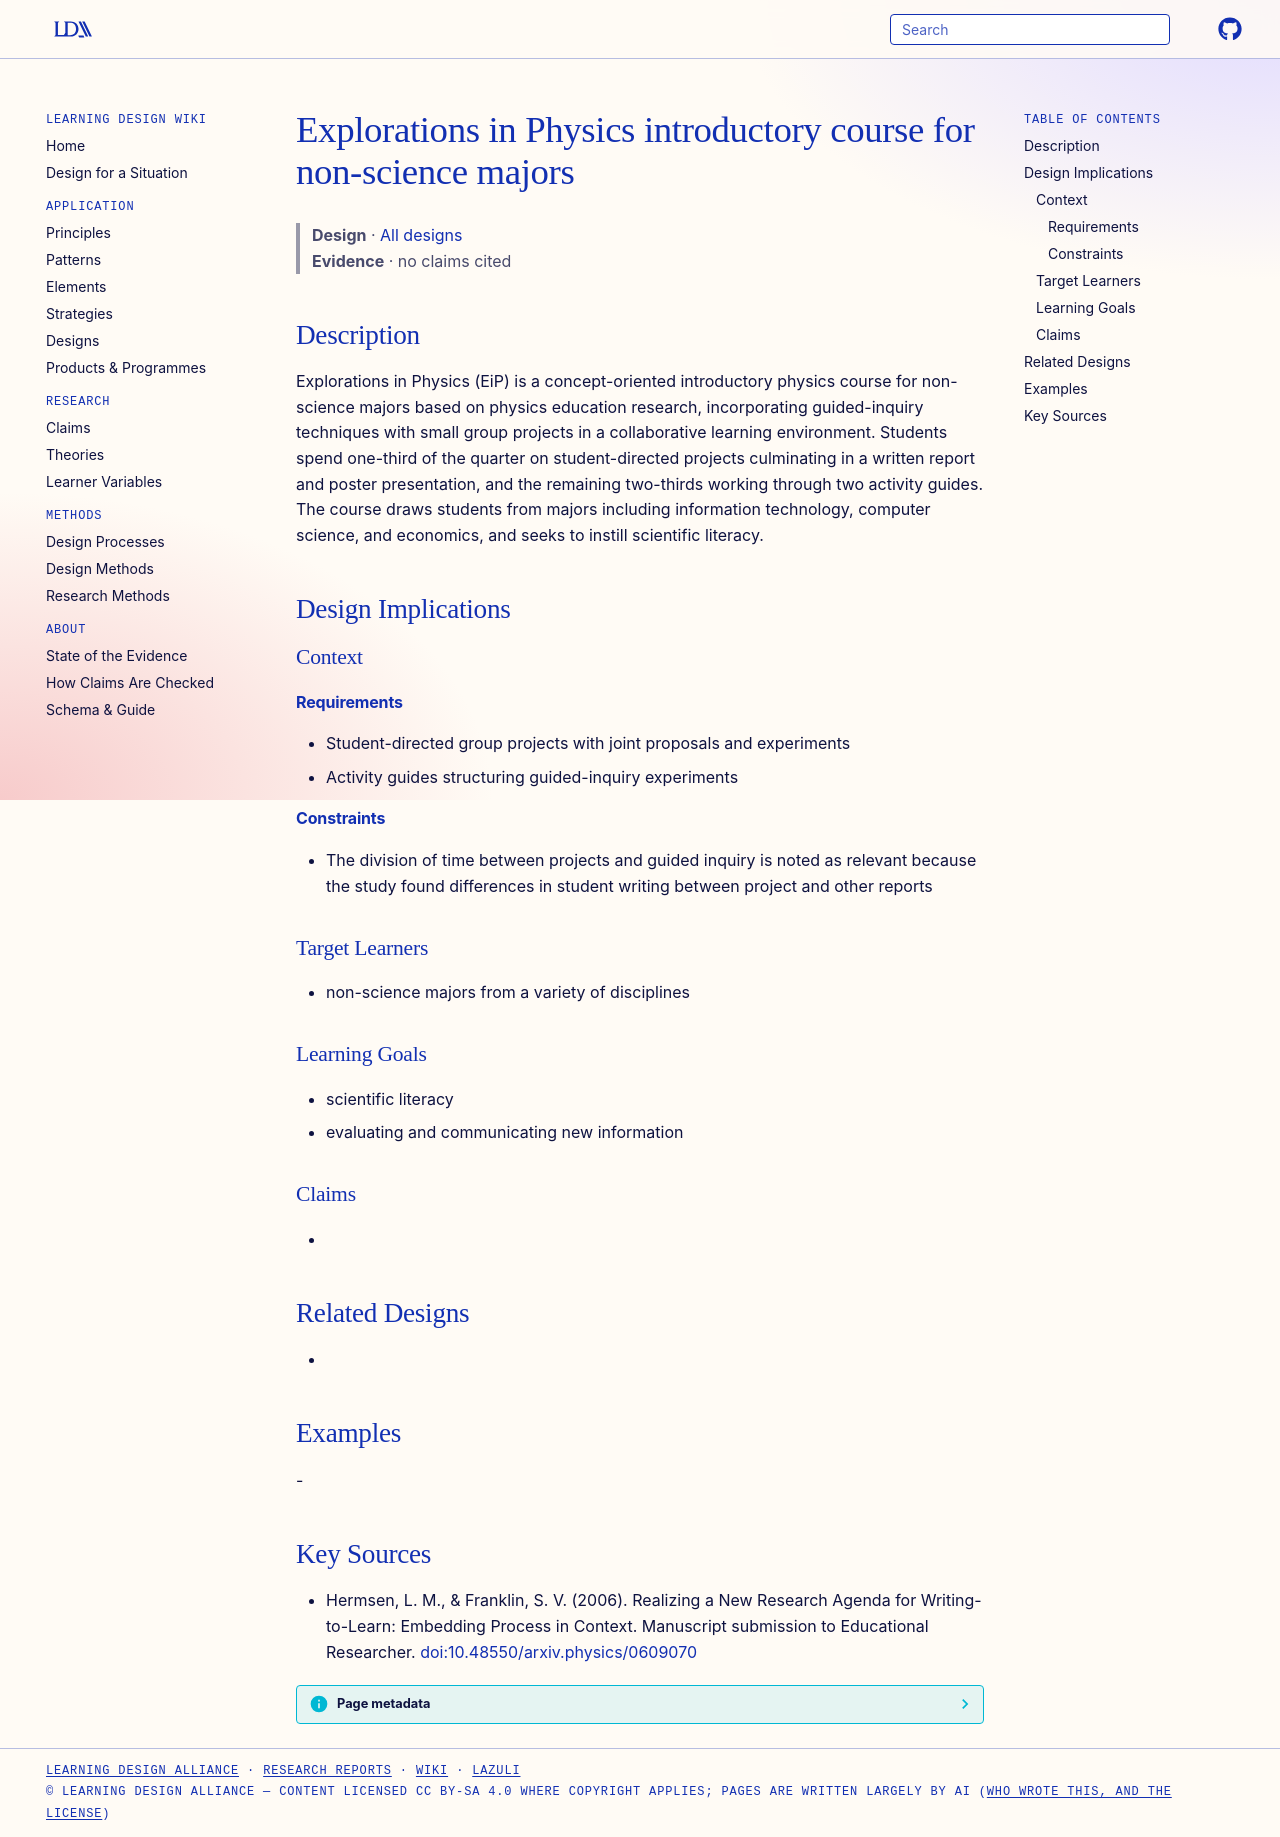

repository: Learning-Design-Alliance/learning-wiki · page: designs/explorations-in-physics-course/index.html · generator: mkdocs

---
type: design
id: explorations-in-physics-course
title: Explorations in Physics introductory course for non-science majors
description: Explorations in Physics (EiP) is a concept-oriented introductory physics course for non-science majors based on physics education research, incorporating guided-inquiry techniques with small group projects in a collab...
status: review
generated:
  by: "process:settle-candidates"
  at: 2026-11-22
sources:
  - id: hermsen-2006
    title: "Hermsen, L. M., & Franklin, S. V. (2006). Realizing a New Research Agenda for Writing-to-Learn: Embedding Process in Context. Manuscript submission to Educational Researcher."
    author: "Hermsen, L. M., & Franklin, S. V"
---

# Explorations in Physics introductory course for non-science majors

> **Design** · [All designs](index.md)
> **Evidence** · no claims cited

## Description
Explorations in Physics (EiP) is a concept-oriented introductory physics course for non-science majors based on physics education research, incorporating guided-inquiry techniques with small group projects in a collaborative learning environment. Students spend one-third of the quarter on student-directed projects culminating in a written report and poster presentation, and the remaining two-thirds working through two activity guides. The course draws students from majors including information technology, computer science, and economics, and seeks to instill scientific literacy.

## Design Implications

### Context
#### Requirements
- Student-directed group projects with joint proposals and experiments
- Activity guides structuring guided-inquiry experiments
#### Constraints
- The division of time between projects and guided inquiry is noted as relevant because the study found differences in student writing between project and other reports

### Target Learners
- non-science majors from a variety of disciplines

### Learning Goals
- scientific literacy
- evaluating and communicating new information

### Claims
- 

## Related Designs
- 

## Examples
-

## Key Sources
- Hermsen, L. M., & Franklin, S. V. (2006). Realizing a New Research Agenda for Writing-to-Learn: Embedding Process in Context. Manuscript submission to Educational Researcher. [doi:10.48550/arxiv.physics/0609070](https://doi.org/10.48550/arxiv.physics/0609070)
